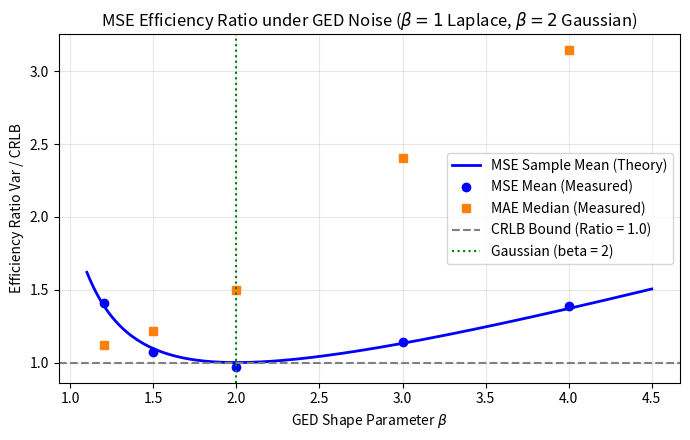
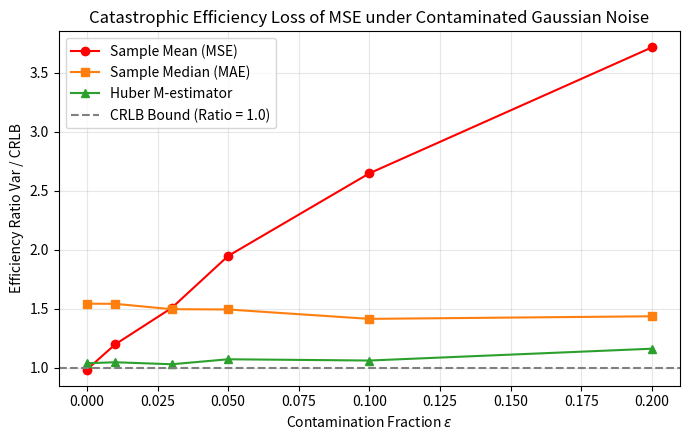
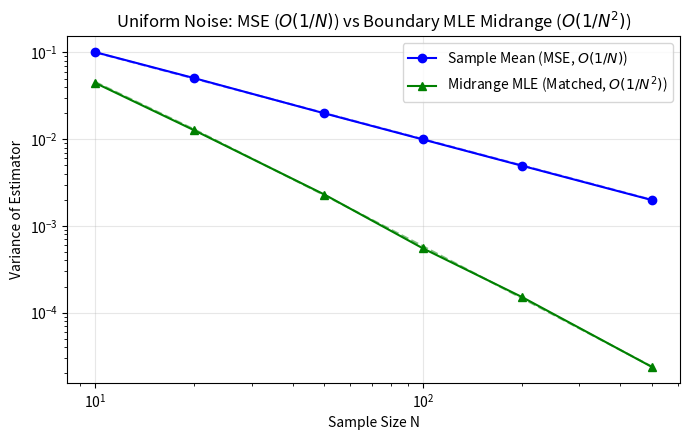

The script that saved these images, in order:
# Author: HARSH
# Simulation H: Additional Noise Models and Efficiency Ratios
# Extending the framework beyond Gaussian, Laplace, Student-t, Gamma, Pareto.
#
# 1. Generalized Error Distribution (GED / Subbotin):
#    p(w) = [beta / (2 alpha Gamma(1/beta))] * exp(-(|w|/alpha)^beta)
#    Smoothly bridges Laplace (beta=1, MAE) and Gaussian (beta=2, MSE) and Platykurtic (beta>2).
#    Fisher info i(A) = (beta^2 / alpha^2) * Gamma(2 - 1/beta) / Gamma(1/beta)  (for beta > 1)
#    Var(w) = alpha^2 * Gamma(3/beta) / Gamma(1/beta)
#    Theoretical efficiency ratio of sample mean (MSE):
#    Var(mean)/CRLB = Var(w) * i(A) = beta^2 * Gamma(3/beta)*Gamma(2 - 1/beta) / (Gamma(1/beta)^2)
#
# 2. Contaminated Gaussian (Huber Outlier Mixture):
#    w ~ (1 - eps)*N(0, sigma0^2) + eps*N(0, sigma1^2)
#    Models occasional heavy sensor errors / outliers.
#    MSE efficiency ratio explodes even with small eps (e.g. 1% or 5%).
#
# 3. Uniform Noise U[-Delta, Delta] (Non-regular bounded noise):
#    Var(mean) = Delta^2 / (3N) -> O(1/N)
#    Matched MLE is Midrange = (min + max)/2, with Var = 2*Delta^2 / ((N+1)(N+2)) -> O(1/N^2)
#    Ratio Var(mean)/Var(midrange) = (N+1)(N+2) / 6 -> O(N) -> MSE is infinitely inefficient!
#
# 4. Logistic Noise:
#    Symmetric, exponential tails, smooth at zero.
#    Var(mean)/CRLB = pi^2 / 9 approx 1.0966 (MSE loses 9.7% efficiency).
#    Var(median)/CRLB = 4 / 3 approx 1.3333.
#
# 5. Asymmetric Laplace Distribution (ALD):
#    p(w) = tau*(1-tau)*exp(-rho_tau(w)) where rho_tau is the pinball loss.
#    Demonstrates that Quantile Regression is the exact MLE of ALD noise.

import numpy as np
import pandas as pd
import matplotlib.pyplot as plt
from scipy import stats, integrate
from scipy.special import gamma
import os

os.makedirs("figures", exist_ok=True)
np.random.seed(42)

A = 1.0
trials = 5000
N = 100

print("=" * 70)
print("EXPERIMENT 1: Generalized Error Distribution (GED / Subbotin)")
print("=" * 70)

def ged_noise(beta, alpha, size):
    # Standard generation of GED via Gamma distribution:
    # |w|^beta / alpha^beta ~ Gamma(shape=1/beta, scale=1)
    g = np.random.gamma(shape=1.0 / beta, scale=1.0, size=size)
    magnitude = alpha * (g ** (1.0 / beta))
    signs = np.random.choice([-1.0, 1.0], size=size)
    return signs * magnitude

def ged_theory_ratio(beta):
    # Theoretical Var(mean) / CRLB
    return (beta**2) * gamma(3.0 / beta) * gamma(2.0 - 1.0 / beta) / (gamma(1.0 / beta)**2)

beta_vals = [1.2, 1.5, 2.0, 3.0, 4.0]
ged_rows = []
alpha = 1.0

for b in beta_vals:
    w = ged_noise(b, alpha, (trials, N))
    x = A + w
    means = np.mean(x, axis=1)
    medians = np.median(x, axis=1)
    
    # Noise variance and CRLB
    var_w = alpha**2 * gamma(3.0 / b) / gamma(1.0 / b)
    fisher_i = (b**2 / alpha**2) * gamma(2.0 - 1.0 / b) / gamma(1.0 / b)
    crlb = 1.0 / (N * fisher_i)
    
    # Asymptotic variance of median: 1 / (4 N p(0)^2)
    p0 = b / (2.0 * alpha * gamma(1.0 / b))
    var_med_pred = 1.0 / (4.0 * N * p0**2)
    
    r_mean_meas = np.var(means) / crlb
    r_mean_pred = ged_theory_ratio(b)
    r_med_meas = np.var(medians) / crlb
    r_med_pred = var_med_pred / crlb
    
    ged_rows.append({
        "beta": b,
        "Mean Eff Ratio (pred)": r_mean_pred,
        "Mean Eff Ratio (meas)": r_mean_meas,
        "Median Eff Ratio (pred)": r_med_pred,
        "Median Eff Ratio (meas)": r_med_meas
    })

df_ged = pd.DataFrame(ged_rows)
print("GED Noise Efficiency Ratios at N =", N, "with", trials, "trials:")
print(df_ged.round(3).to_string(index=False))
print()

# Plot GED theoretical curve vs measured points
beta_grid = np.linspace(1.1, 4.5, 200)
pred_curve = [ged_theory_ratio(b) for b in beta_grid]

plt.figure(figsize=(7, 4.5))
plt.plot(beta_grid, pred_curve, "b-", label="MSE Sample Mean (Theory)", linewidth=2)
plt.plot(df_ged["beta"], df_ged["Mean Eff Ratio (meas)"], "bo", label="MSE Mean (Measured)")
plt.plot(df_ged["beta"], df_ged["Median Eff Ratio (meas)"], "s", color="tab:orange", label="MAE Median (Measured)")
plt.axhline(1.0, color="gray", linestyle="--", label="CRLB Bound (Ratio = 1.0)")
plt.axvline(2.0, color="green", linestyle=":", label="Gaussian (beta = 2)")
plt.xlabel(r"GED Shape Parameter $\beta$")
plt.ylabel("Efficiency Ratio Var / CRLB")
plt.title(r"MSE Efficiency Ratio under GED Noise ($\beta=1$ Laplace, $\beta=2$ Gaussian)")
plt.legend()
plt.grid(alpha=0.3)
plt.tight_layout()
plt.savefig("figures/simH_ged_efficiency.png", dpi=200)
print("Saved figures/simH_ged_efficiency.png")

print("\n" + "=" * 70)
print("EXPERIMENT 2: Contaminated Gaussian (Huber Outlier Mixture)")
print("=" * 70)

eps_vals = [0.0, 0.01, 0.03, 0.05, 0.10, 0.20]
sigma0 = 1.0
sigma1 = 5.0
contam_rows = []

def contam_pdf(w, eps):
    return (1.0 - eps) * stats.norm.pdf(w, 0, sigma0) + eps * stats.norm.pdf(w, 0, sigma1)

def contam_fisher_info(eps):
    # numerical integration of integral (p'(w)^2 / p(w)) dw
    def score_sq_pdf(w):
        p0 = stats.norm.pdf(w, 0, sigma0)
        p1 = stats.norm.pdf(w, 0, sigma1)
        p = (1.0 - eps) * p0 + eps * p1
        dp = -(1.0 - eps) * (w / sigma0**2) * p0 - eps * (w / sigma1**2) * p1
        return (dp**2) / (p + 1e-15)
    val, _ = integrate.quad(score_sq_pdf, -30, 30, limit=200)
    return val

def huber_estimator(x_trials, c=1.345, max_iter=30):
    # Huber M-estimator
    est = np.median(x_trials, axis=1)
    for _ in range(max_iter):
        r = x_trials - est[:, None]
        psi = np.clip(r, -c, c)
        step = np.mean(psi, axis=1)
        est = est + step
    return est

for eps in eps_vals:
    # Draw mixture noise
    mask = (np.random.random((trials, N)) < eps)
    w = np.where(mask, np.random.normal(0, sigma1, (trials, N)), np.random.normal(0, sigma0, (trials, N)))
    x = A + w
    
    means = np.mean(x, axis=1)
    medians = np.median(x, axis=1)
    hubers = huber_estimator(x)
    
    i_A = contam_fisher_info(eps)
    crlb = 1.0 / (N * i_A)
    
    var_mean = np.var(means)
    var_med = np.var(medians)
    var_hub = np.var(hubers)
    
    theory_var_w = (1.0 - eps) * sigma0**2 + eps * sigma1**2
    theory_crlb = 1.0 / (N * i_A)
    
    contam_rows.append({
        "Epsilon": eps,
        "Noise Var": theory_var_w,
        "N*CRLB": theory_crlb * N,
        "MSE Mean Ratio": var_mean / crlb,
        "MAE Median Ratio": var_med / crlb,
        "Huber Ratio": var_hub / crlb
    })

df_contam = pd.DataFrame(contam_rows)
print("Contaminated Gaussian (sigma0=1, sigma1=5) Efficiency at N =", N)
print(df_contam.round(3).to_string(index=False))
print()

plt.figure(figsize=(7, 4.5))
plt.plot(df_contam["Epsilon"], df_contam["MSE Mean Ratio"], "ro-", label="Sample Mean (MSE)")
plt.plot(df_contam["Epsilon"], df_contam["MAE Median Ratio"], "s-", color="tab:orange", label="Sample Median (MAE)")
plt.plot(df_contam["Epsilon"], df_contam["Huber Ratio"], "^-", color="tab:green", label="Huber M-estimator")
plt.axhline(1.0, color="gray", linestyle="--", label="CRLB Bound (Ratio = 1.0)")
plt.xlabel("Contamination Fraction $\\epsilon$")
plt.ylabel("Efficiency Ratio Var / CRLB")
plt.title(r"Catastrophic Efficiency Loss of MSE under Contaminated Gaussian Noise")
plt.legend()
plt.grid(alpha=0.3)
plt.tight_layout()
plt.savefig("figures/simH_contaminated_gaussian.png", dpi=200)
print("Saved figures/simH_contaminated_gaussian.png")

print("\n" + "=" * 70)
print("EXPERIMENT 3: Uniform Noise (Non-Regular Edge Case, O(1/N^2) Rate)")
print("=" * 70)

delta = np.sqrt(3.0) # so Var(w) = 1.0
N_sweep = [10, 20, 50, 100, 200, 500]
unif_rows = []

for n_samp in N_sweep:
    w = np.random.uniform(-delta, delta, (trials, n_samp))
    x = A + w
    means = np.mean(x, axis=1)
    # Matched MLE for uniform noise is the midrange: (min + max) / 2
    midranges = (np.min(x, axis=1) + np.max(x, axis=1)) / 2.0
    
    var_mean_pred = (delta**2 / 3.0) / n_samp # = 1 / n_samp
    var_mid_pred = 2.0 * delta**2 / ((n_samp + 1) * (n_samp + 2))
    
    var_mean_meas = np.var(means)
    var_mid_meas = np.var(midranges)
    
    unif_rows.append({
        "N": n_samp,
        "Var Mean (pred)": var_mean_pred,
        "Var Mean (meas)": var_mean_meas,
        "Var Midrange (pred)": var_mid_pred,
        "Var Midrange (meas)": var_mid_meas,
        "Eff Ratio Mean/Midrange": var_mean_meas / var_mid_meas
    })

df_unif = pd.DataFrame(unif_rows)
print("Uniform Noise U[-sqrt(3), sqrt(3)] (Var=1.0):")
print(df_unif.round(4).to_string(index=False))
print()

plt.figure(figsize=(7, 4.5))
plt.plot(df_unif["N"], df_unif["Var Mean (meas)"], "bo-", label=r"Sample Mean (MSE, $O(1/N)$)")
plt.plot(df_unif["N"], df_unif["Var Midrange (meas)"], "g^-", label=r"Midrange MLE (Matched, $O(1/N^2)$)")
plt.plot(df_unif["N"], df_unif["Var Mean (pred)"], "b--", alpha=0.5)
plt.plot(df_unif["N"], df_unif["Var Midrange (pred)"], "g--", alpha=0.5)
plt.xscale("log")
plt.yscale("log")
plt.xlabel("Sample Size N")
plt.ylabel("Variance of Estimator")
plt.title(r"Uniform Noise: MSE ($O(1/N)$) vs Boundary MLE Midrange ($O(1/N^2)$)")
plt.legend()
plt.grid(alpha=0.3)
plt.tight_layout()
plt.savefig("figures/simH_uniform_noise_rates.png", dpi=200)
print("Saved figures/simH_uniform_noise_rates.png")

print("\n" + "=" * 70)
print("EXPERIMENT 4: Logistic Noise (Exponential Tails, Smooth)")
print("=" * 70)

# Logistic scale s = sqrt(3) / pi, so variance is 1.0
s_log = np.sqrt(3.0) / np.pi
w = np.random.logistic(0, s_log, (trials, N))
x = A + w
means = np.mean(x, axis=1)
medians = np.median(x, axis=1)

fisher_logistic = 1.0 / (3.0 * s_log**2)
crlb_log = 1.0 / (N * fisher_logistic)
var_med_log_pred = 1.0 / (4.0 * N * (1.0 / (4.0 * s_log))**2) # 4 s^2 / N

print(f"Logistic Noise (Variance = 1.0, scale s = {s_log:.4f}):")
print(f"Theoretical CRLB * N: {1.0 / fisher_logistic:.4f} (= 9/pi^2 approx {9/np.pi**2:.4f})")
print(f"MSE Mean Ratio Var/CRLB (Theory: pi^2/9 = {np.pi**2 / 9:.4f}): {np.var(means)/crlb_log:.4f}")
print(f"MAE Median Ratio Var/CRLB (Theory: 4/3 = {4.0/3.0:.4f}): {np.var(medians)/crlb_log:.4f}")

print("\nAll new noise simulations completed successfully!")
